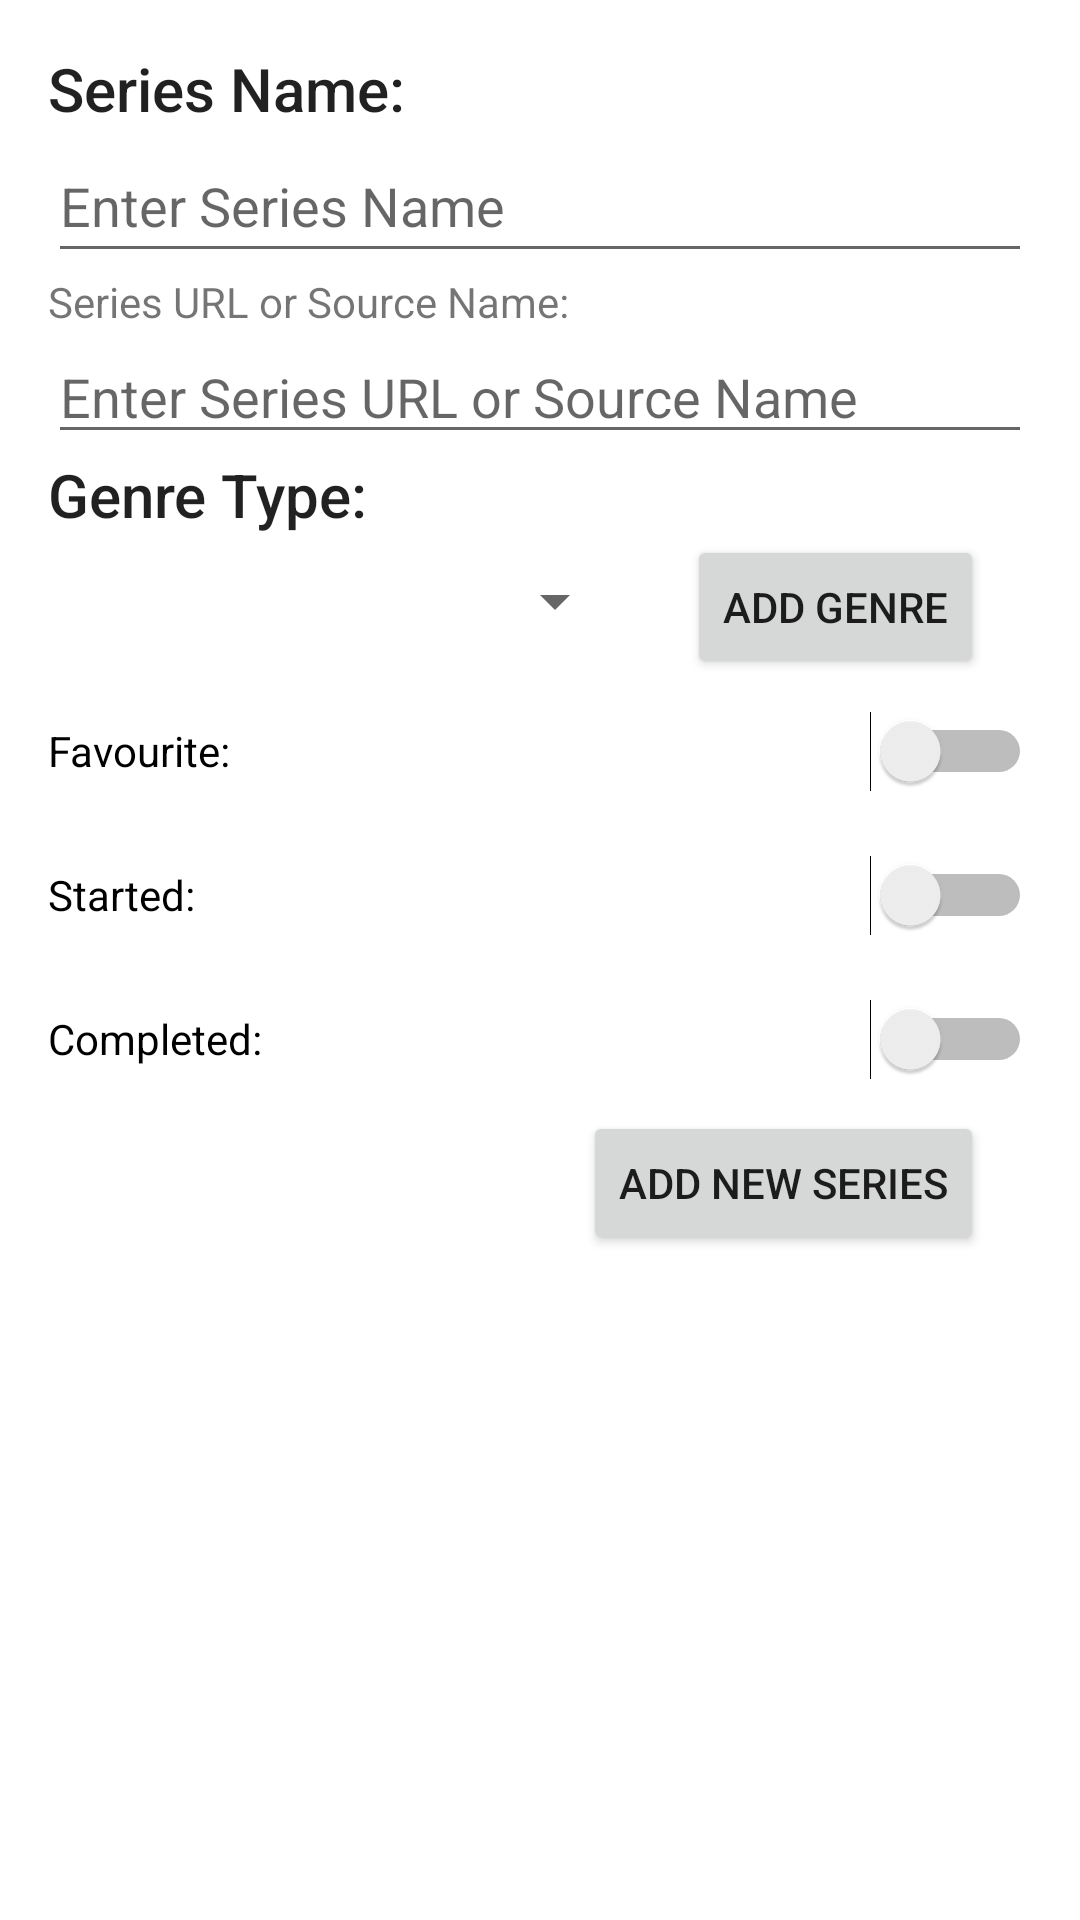

Produce the Android XML layout that renders to this screen, including the resource entries it uses.
<!-- AndroidManifest.xml: application theme Theme.OptiMedia -->
<!-- res/layout/create_series_fragment.xml -->
<?xml version="1.0" encoding="utf-8"?>
<FrameLayout xmlns:android="http://schemas.android.com/apk/res/android"
    xmlns:app="http://schemas.android.com/apk/res-auto"
    xmlns:tools="http://schemas.android.com/tools"
    android:layout_width="match_parent"
    android:layout_height="match_parent"
    tools:context=".ui.createLibrary.CreateLibrary">

    <androidx.constraintlayout.widget.ConstraintLayout
        android:layout_width="match_parent"
        android:layout_height="match_parent">

        <LinearLayout
            android:id="@+id/linearLayout"
            android:layout_width="match_parent"
            android:layout_height="0dp"
            android:layout_marginStart="16dp"
            android:layout_marginTop="16dp"
            android:layout_marginEnd="16dp"
            android:orientation="vertical"
            app:layout_constraintEnd_toEndOf="parent"
            app:layout_constraintStart_toStartOf="parent"
            app:layout_constraintTop_toTopOf="parent">

            <TextView
                style="@style/TextAppearance.AppCompat.Title"
                android:layout_width="match_parent"
                android:layout_height="wrap_content"
                android:text="@string/series_name"
                app:textAllCaps="false" />

            <EditText
                android:id="@+id/edtSeriesTitle"
                android:layout_width="match_parent"
                android:layout_height="wrap_content"
                android:ems="10"
                android:hint="Enter Series Name"
                android:inputType="textPersonName"
                android:minHeight="48dp"
                tools:ignore="HardcodedText" />

            <TextView
                android:id="@+id/textView17"
                android:layout_width="match_parent"
                android:layout_height="wrap_content"
                android:text="Series URL or Source Name:"
                />

            <EditText
                android:id="@+id/seriesLink"
                android:layout_width="match_parent"
                android:layout_height="wrap_content"
                android:ems="10"
                android:inputType="textPersonName"
                android:hint="Enter Series URL or Source Name"/>

            <TextView
                android:id="@+id/textView3"
                style="@style/TextAppearance.AppCompat.Title"
                android:layout_width="match_parent"
                android:layout_height="wrap_content"
                android:text="@string/genre_type" />

            <LinearLayout
                android:layout_width="match_parent"
                android:layout_height="match_parent"
                android:orientation="horizontal">

                <Spinner
                    android:id="@+id/spinnerGenre"
                    android:layout_width="wrap_content"
                    android:layout_height="wrap_content"
                    android:layout_marginStart="20dp"
                    android:layout_marginTop="10dp"
                    android:layout_marginEnd="20dp"
                    android:layout_weight="2"/>

                <Button
                    android:id="@+id/btnAddGenre"
                    android:layout_width="wrap_content"
                    android:layout_height="wrap_content"
                    android:layout_marginEnd="16dp"
                    android:text="@string/newGenreBtn"/>
            </LinearLayout>

            <Switch
                android:id="@+id/A08400_favourite"
                android:layout_width="match_parent"
                android:layout_height="wrap_content"
                android:minHeight="48dp"
                android:text="@string/favourite" />

            <Switch
                android:id="@+id/A08400_started"
                android:layout_width="match_parent"
                android:layout_height="wrap_content"
                android:minHeight="48dp"
                android:text="@string/started" />

            <Switch
                android:id="@+id/A08400_completed"
                android:layout_width="match_parent"
                android:layout_height="wrap_content"
                android:minHeight="48dp"
                android:text="@string/completed" />

        </LinearLayout>

        <Button
            android:id="@+id/btnCreateSeries"
            android:layout_width="wrap_content"
            android:layout_height="wrap_content"
            android:layout_marginEnd="32dp"
            android:text="@string/addbtn"
            app:layout_constraintEnd_toEndOf="parent"
            app:layout_constraintTop_toBottomOf="@+id/linearLayout" />
    </androidx.constraintlayout.widget.ConstraintLayout>

</FrameLayout>
<!-- resources referenced by this layout -->
<resources>
  <string name="addbtn">Add new Series</string>
  <string name="completed">Completed:</string>
  <string name="favourite">Favourite:</string>
  <string name="genre_type">Genre Type:</string>
  <string name="newGenreBtn">Add Genre</string>
  <string name="series_name">Series Name:</string>
  <string name="started">Started:</string>
  <style name="Theme.OptiMedia" parent="Theme.MaterialComponents.DayNight.DarkActionBar">
          
          
          <item name="colorPrimary">@color/main_blue</item>
          <item name="colorPrimaryVariant">@color/darker_blue</item>
          <item name="colorOnPrimary">@color/white</item>
          
          <item name="colorSecondary">@color/secondary_red</item>
          <item name="colorSecondaryVariant">@color/lighter_red</item>
          <item name="colorOnSecondary">@color/black</item>
  
          
          <item name="android:statusBarColor" tools:targetApi="l">?attr/colorPrimaryVariant</item>
          
      </style>
  <color name="main_blue">#3F51B5</color>
  <color name="darker_blue">#1D2E8B</color>
  <color name="white">#FFFFFFFF</color>
  <color name="secondary_red">#FADEA2</color>
  <color name="lighter_red">#CDB98C</color>
  <color name="black">#FF000000</color>
</resources>
